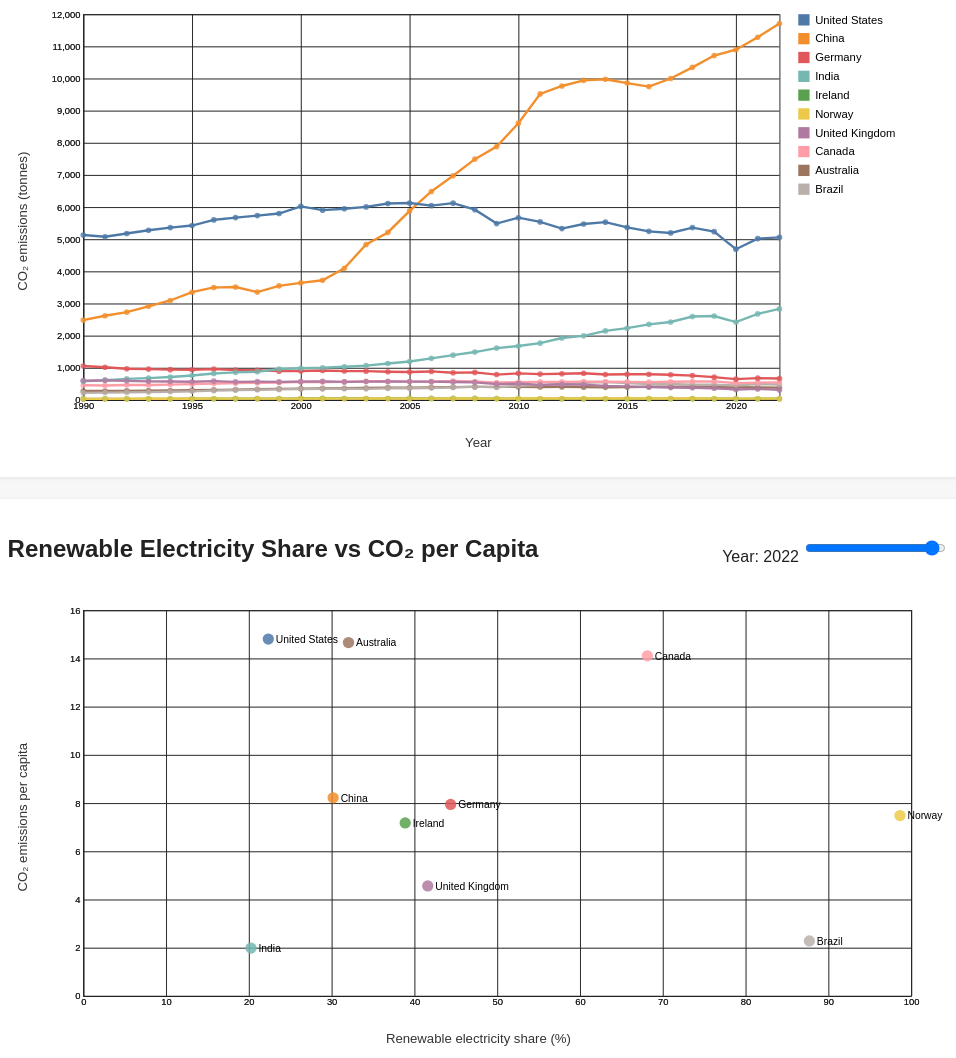
D3 v7 page, settled after 480 driven frames (8 s of simulated time); the page loaded 1 data file(s).


// ── script.js
const selectedCountries = [
  "United States",
  "China",
  "Germany",
  "India",
  "Ireland",
  "Norway",
  "United Kingdom",
  "Canada",
  "Australia",
  "Brazil"
];

const color = d3.scaleOrdinal()
  .domain(selectedCountries)
  .range(d3.schemeTableau10);

const tooltip = d3.select("#tooltip");

let fullData = [];
let currentMetric = "co2";
let highlightedCountry = "All";

d3.csv("data/combined_data.csv", d3.autoType).then(data => {
  fullData = data
    .filter(d =>
      selectedCountries.includes(d.country) &&
      d.year >= 1990 &&
      d.year <= 2022 &&
      d.co2 != null &&
      d.co2_per_capita != null &&
      d.renewable_share != null
    )
    .sort((a, b) => d3.ascending(a.year, b.year));

  populateCountryDropdown();
  setupMetricButtons();
  setupYearSlider();

  renderLineChart();
  renderScatterPlot(+d3.select("#yearSlider").property("value"));
});

function populateCountryDropdown() {
  const select = d3.select("#countrySelect");

  select.selectAll("option.country-option")
    .data(selectedCountries)
    .enter()
    .append("option")
    .attr("class", "country-option")
    .attr("value", d => d)
    .text(d => d);

  select.on("change", function () {
    highlightedCountry = this.value;
    renderLineChart();
  });
}

function setupMetricButtons() {
  d3.select("#totalBtn").on("click", () => {
    currentMetric = "co2";
    d3.select("#totalBtn").classed("active", true);
    d3.select("#perCapitaBtn").classed("active", false);
    renderLineChart();
  });

  d3.select("#perCapitaBtn").on("click", () => {
    currentMetric = "co2_per_capita";
    d3.select("#totalBtn").classed("active", false);
    d3.select("#perCapitaBtn").classed("active", true);
    renderLineChart();
  });
}

function setupYearSlider() {
  const years = [...new Set(fullData.map(d => d.year))];
  const minYear = d3.min(years);
  const maxYear = d3.max(years);

  d3.select("#yearSlider")
    .attr("min", minYear)
    .attr("max", maxYear)
    .attr("step", 1)
    .property("value", maxYear);

  d3.select("#yearValue").text(maxYear);

  d3.select("#yearSlider").on("input", function () {
    const year = +this.value;
    d3.select("#yearValue").text(year);
    renderScatterPlot(year);
  });
}

function renderLineChart() {
  d3.select("#lineChart").selectAll("*").remove();

  const margin = { top: 30, right: 180, bottom: 60, left: 80 };
  const width = 1000;
  const height = 500;

  const svg = d3.select("#lineChart")
    .append("svg")
    .attr("viewBox", `0 0 ${width} ${height}`);

  const innerWidth = width - margin.left - margin.right;
  const innerHeight = height - margin.top - margin.bottom;

  const g = svg.append("g")
    .attr("transform", `translate(${margin.left},${margin.top})`);

  const grouped = d3.groups(fullData, d => d.country);

  const x = d3.scaleLinear()
    .domain(d3.extent(fullData, d => d.year))
    .range([0, innerWidth]);

  const y = d3.scaleLinear()
    .domain([0, d3.max(fullData, d => d[currentMetric])])
    .nice()
    .range([innerHeight, 0]);

  const xAxis = d3.axisBottom(x).tickFormat(d3.format("d"));
  const yAxis = d3.axisLeft(y);

  g.append("g")
    .attr("class", "grid")
    .attr("transform", `translate(0,${innerHeight})`)
    .call(xAxis.tickSize(-innerHeight));

  g.append("g")
    .attr("class", "grid")
    .call(yAxis.tickSize(-innerWidth));

  g.append("g")
    .attr("transform", `translate(0,${innerHeight})`)
    .call(xAxis);

  g.append("g")
    .call(yAxis);

  svg.append("text")
    .attr("class", "axis-label")
    .attr("x", width / 2)
    .attr("y", height - 10)
    .attr("text-anchor", "middle")
    .text("Year");

  svg.append("text")
    .attr("class", "axis-label")
    .attr("transform", "rotate(-90)")
    .attr("x", -height / 2)
    .attr("y", 20)
    .attr("text-anchor", "middle")
    .text(currentMetric === "co2" ? "CO₂ emissions (tonnes)" : "CO₂ emissions per capita");

  const line = d3.line()
    .x(d => x(d.year))
    .y(d => y(d[currentMetric]));

  g.selectAll(".country-line")
    .data(grouped)
    .enter()
    .append("path")
    .attr("class", "country-line")
    .attr("fill", "none")
    .attr("stroke", d => color(d[0]))
    .attr("stroke-width", d => highlightedCountry === "All" || highlightedCountry === d[0] ? 2.5 : 1.5)
    .attr("opacity", d => highlightedCountry === "All" || highlightedCountry === d[0] ? 1 : 0.15)
    .attr("d", d => line(d[1]));

  const points = g.selectAll(".country-points")
    .data(grouped)
    .enter()
    .append("g");

  points.selectAll("circle")
    .data(d => d[1].map(v => ({ ...v, groupCountry: d[0] })))
    .enter()
    .append("circle")
    .attr("cx", d => x(d.year))
    .attr("cy", d => y(d[currentMetric]))
    .attr("r", d => highlightedCountry === "All" || highlightedCountry === d.country ? 3 : 2)
    .attr("fill", d => color(d.country))
    .attr("opacity", d => highlightedCountry === "All" || highlightedCountry === d.country ? 0.8 : 0.12)
    .on("mouseover", function (event, d) {
      tooltip
        .style("opacity", 1)
        .html(`
          <strong>${d.country}</strong><br>
          Year: ${d.year}<br>
          ${currentMetric === "co2" ? "CO₂" : "CO₂ per capita"}: ${formatValue(d[currentMetric], currentMetric)}
        `);
      d3.select(this).attr("r", 5);
    })
    .on("mousemove", function (event) {
      tooltip
        .style("left", `${event.pageX + 12}px`)
        .style("top", `${event.pageY - 28}px`);
    })
    .on("mouseout", function (event, d) {
      tooltip.style("opacity", 0);
      d3.select(this).attr("r", highlightedCountry === "All" || highlightedCountry === d.country ? 3 : 2);
    });

  const legend = svg.append("g")
    .attr("class", "legend")
    .attr("transform", `translate(${width - margin.right + 20}, ${margin.top})`);

  selectedCountries.forEach((country, i) => {
    const row = legend.append("g")
      .attr("transform", `translate(0, ${i * 20})`);

    row.append("rect")
      .attr("width", 12)
      .attr("height", 12)
      .attr("fill", color(country));

    row.append("text")
      .attr("x", 18)
      .attr("y", 10)
      .text(country);
  });
}

function renderScatterPlot(selectedYear) {
  d3.select("#scatterPlot").selectAll("*").remove();

  const margin = { top: 30, right: 40, bottom: 60, left: 80 };
  const width = 1000;
  const height = 500;

  const svg = d3.select("#scatterPlot")
    .append("svg")
    .attr("viewBox", `0 0 ${width} ${height}`);

  const innerWidth = width - margin.left - margin.right;
  const innerHeight = height - margin.top - margin.bottom;

  const g = svg.append("g")
    .attr("transform", `translate(${margin.left},${margin.top})`);

  const yearData = fullData.filter(d => d.year === selectedYear);

  const x = d3.scaleLinear()
    .domain([0, d3.max(yearData, d => d.renewable_share)])
    .nice()
    .range([0, innerWidth]);

  const y = d3.scaleLinear()
    .domain([0, d3.max(yearData, d => d.co2_per_capita)])
    .nice()
    .range([innerHeight, 0]);

  const xAxis = d3.axisBottom(x);
  const yAxis = d3.axisLeft(y);

  g.append("g")
    .attr("class", "grid")
    .attr("transform", `translate(0,${innerHeight})`)
    .call(xAxis.tickSize(-innerHeight));

  g.append("g")
    .attr("class", "grid")
    .call(yAxis.tickSize(-innerWidth));

  g.append("g")
    .attr("transform", `translate(0,${innerHeight})`)
    .call(xAxis);

  g.append("g")
    .call(yAxis);

  svg.append("text")
    .attr("class", "axis-label")
    .attr("x", width / 2)
    .attr("y", height - 10)
    .attr("text-anchor", "middle")
    .text("Renewable electricity share (%)");

  svg.append("text")
    .attr("class", "axis-label")
    .attr("transform", "rotate(-90)")
    .attr("x", -height / 2)
    .attr("y", 20)
    .attr("text-anchor", "middle")
    .text("CO₂ emissions per capita");

  g.selectAll("circle")
    .data(yearData)
    .enter()
    .append("circle")
    .attr("cx", d => x(d.renewable_share))
    .attr("cy", d => y(d.co2_per_capita))
    .attr("r", 6)
    .attr("fill", d => color(d.country))
    .attr("opacity", 0.85)
    .on("mouseover", function (event, d) {
      tooltip
        .style("opacity", 1)
        .html(`
          <strong>${d.country}</strong><br>
          Year: ${d.year}<br>
          Renewable share: ${d.renewable_share}%<br>
          CO₂ per capita: ${formatValue(d.co2_per_capita, "co2_per_capita")}
        `);
      d3.select(this).attr("r", 8);
    })
    .on("mousemove", function (event) {
      tooltip
        .style("left", `${event.pageX + 12}px`)
        .style("top", `${event.pageY - 28}px`);
    })
    .on("mouseout", function () {
      tooltip.style("opacity", 0);
      d3.select(this).attr("r", 6);
    });

  g.selectAll(".country-label")
    .data(yearData)
    .enter()
    .append("text")
    .attr("x", d => x(d.renewable_share) + 8)
    .attr("y", d => y(d.co2_per_capita) + 4)
    .style("font-size", "11px")
    .text(d => d.country);
}

function formatValue(value, metric) {
  if (metric === "co2") {
    return d3.format(",.2f")(value);
  }
  return d3.format(".2f")(value);
}

### data: data/combined_data.csv
country, year, co2, co2_per_capita, renewable_share
Australia, 1990, 278.1, 16.24, 9.97
Australia, 1991, 279.4, 16.1, 10.37
Australia, 1992, 284.4, 16.21, 10.3
Australia, 1993, 288.8, 16.29, 10.32
Australia, 1994, 293.6, 16.41, 9.915
Australia, 1995, 305, 16.85, 9.408
Australia, 1996, 311.9, 17.04, 9.409
Australia, 1997, 320.2, 17.31, 8.989
Australia, 1998, 334, 17.86, 8.489
Australia, 1999, 343.9, 18.18, 8.458
Australia, 2000, 349.9, 18.29, 8.089
Australia, 2001, 357.7, 18.47, 7.696
Australia, 2002, 362.4, 18.5, 8.032
Australia, 2003, 370.8, 18.71, 8.258
Australia, 2004, 382, 19.06, 8.454
Australia, 2005, 385.1, 18.97, 8.98
Australia, 2006, 391.4, 19.01, 8.883
Australia, 2007, 398.9, 19.04, 8.343
Australia, 2008, 404.3, 18.92, 7.792
Australia, 2009, 407, 18.68, 8.067
Australia, 2010, 405, 18.29, 8.83
Australia, 2011, 403.9, 17.97, 11.94
Australia, 2012, 405, 17.72, 12.08
Australia, 2013, 397.8, 17.12, 14.24
Australia, 2014, 392.6, 16.64, 13.23
Australia, 2015, 400.6, 16.73, 14.1
Australia, 2016, 409.7, 16.84, 16.16
Australia, 2017, 413.4, 16.72, 15.13
Australia, 2018, 414.8, 16.51, 18.84
Australia, 2019, 414.9, 16.28, 20.78
Australia, 2020, 398.5, 15.48, 24.24
Australia, 2021, 388.5, 14.97, 28.89
Australia, 2022, 384.1, 14.66, 32.04
Brazil, 1990, 218.7, 1.466, 94.5
Brazil, 1991, 229.4, 1.512, 94.63
Brazil, 1992, 233.6, 1.514, 94.42
Brazil, 1993, 244.3, 1.558, 95.26
Brazil, 1994, 254, 1.595, 95.41
Brazil, 1995, 268.7, 1.661, 94.16
Brazil, 1996, 289.3, 1.762, 93.56
Brazil, 1997, 306.9, 1.842, 92.98
Brazil, 1998, 317.4, 1.876, 92.92
Brazil, 1999, 327.3, 1.907, 90.04
Brazil, 2000, 340.2, 1.955, 89.49
Brazil, 2001, 346.2, 1.963, 84.29
Brazil, 2002, 347.8, 1.948, 85.74
Brazil, 2003, 344.6, 1.908, 87.16
Brazil, 2004, 361.4, 1.979, 86.04
Brazil, 2005, 364.4, 1.973, 87.13
Brazil, 2006, 368.9, 1.976, 86.75
Brazil, 2007, 390.6, 2.071, 88.23
Brazil, 2008, 412.6, 2.168, 84.31
Brazil, 2009, 389.8, 2.029, 89.05
Brazil, 2010, 440.3, 2.273, 84.8
Brazil, 2011, 461.9, 2.365, 87.19
Brazil, 2012, 497.5, 2.527, 82.56
Brazil, 2013, 531.6, 2.678, 76.82
Brazil, 2014, 556.5, 2.781, 73.28
Brazil, 2015, 528.2, 2.619, 74.21
Brazil, 2016, 491.7, 2.42, 80.47
... 270 more rows